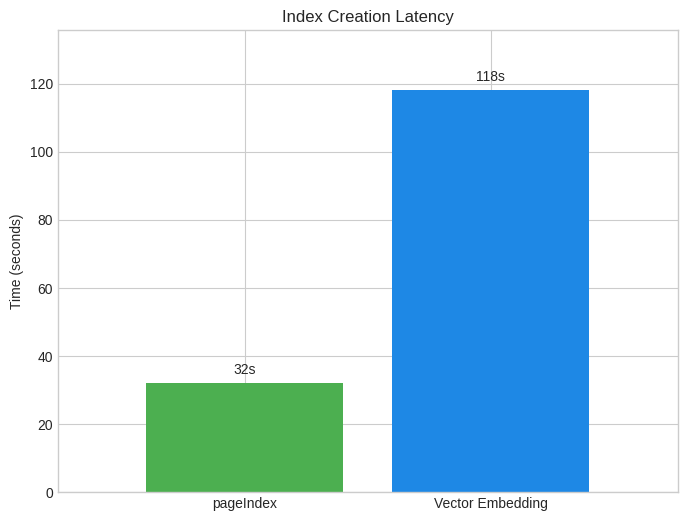
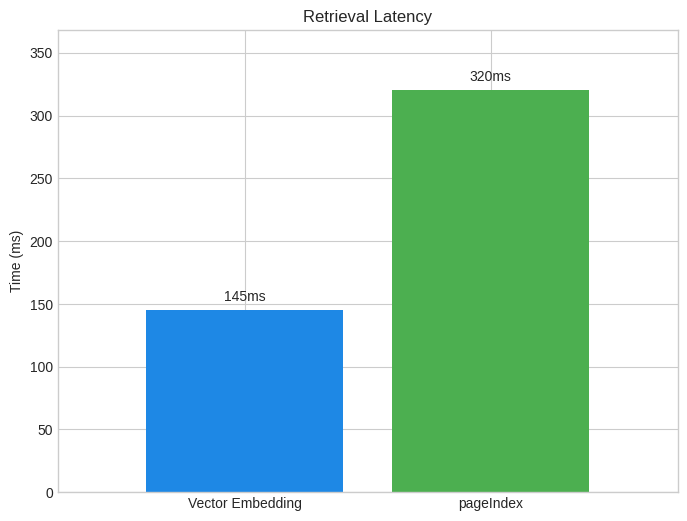
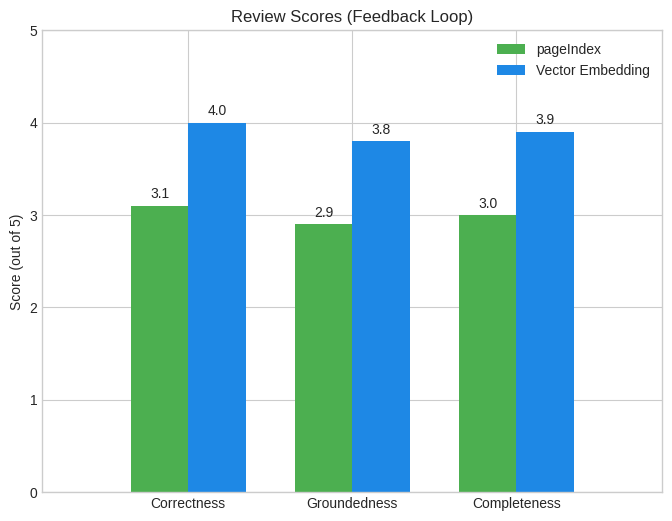
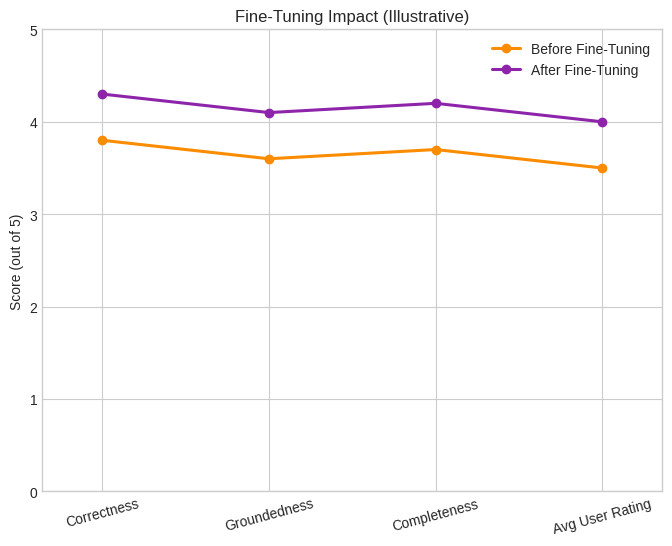

Write the Python code that produced these figures, in order.
# import matplotlib.pyplot as plt
# import numpy as np

# # -----------------------------
# # Style
# # -----------------------------
# plt.style.use("seaborn-v0_8-whitegrid")
# TITLE_SIZE = 14
# LABEL_SIZE = 11
# TICK_SIZE = 10

# # -----------------------------
# # Data
# # -----------------------------
# methods_creation = ["pageIndex", "Vector Embedding"]
# creation_latency_sec = [32, 118]

# methods_retrieval = ["Vector Embedding", "pageIndex"]
# retrieval_latency_ms = [145, 320]

# metrics = ["Correctness", "Groundedness", "Completeness"]
# pageindex_scores = [3.1, 2.9, 3.0]
# vector_scores = [4.0, 3.8, 3.9]

# ft_metrics = ["Correctness", "Groundedness", "Completeness", "Avg User Rating"]
# before_ft = [3.8, 3.6, 3.7, 3.5]
# after_ft = [4.3, 4.1, 4.2, 4.0]

# # -----------------------------
# # Plot all in one figure (2x2)
# # -----------------------------
# fig, axs = plt.subplots(2, 2, figsize=(14, 10))
# fig.suptitle("LexQuery: Performance & Quality Comparison", fontsize=16, fontweight="bold")

# # Add outer whitespace around the full canvas
# fig.subplots_adjust(
#     left=0.08,   # empty space on left
#     right=0.95,  # empty space on right
#     top=0.90,    # empty space on top
#     bottom=0.10, # empty space on bottom
#     wspace=0.28, # horizontal gap between plots
#     hspace=0.35  # vertical gap between plots
# )

# # Graph 1: Creation Latency
# ax = axs[0, 0]
# bars = ax.bar(methods_creation, creation_latency_sec, color=["#4CAF50", "#1E88E5"])
# ax.set_title("1) Index Creation Latency", fontsize=TITLE_SIZE)
# ax.set_ylabel("Time (seconds)", fontsize=LABEL_SIZE)
# ax.tick_params(axis="both", labelsize=TICK_SIZE)
# ax.margins(x=0.18, y=0.15)  # inner whitespace around bars
# for b in bars:
#     ax.text(b.get_x() + b.get_width() / 2, b.get_height() + 2, f"{b.get_height():.0f}s",
#             ha="center", va="bottom", fontsize=10)

# # Graph 2: Retrieval Latency
# ax = axs[0, 1]
# bars = ax.bar(methods_retrieval, retrieval_latency_ms, color=["#1E88E5", "#4CAF50"])
# ax.set_title("2) Retrieval Latency", fontsize=TITLE_SIZE)
# ax.set_ylabel("Time (ms)", fontsize=LABEL_SIZE)
# ax.tick_params(axis="both", labelsize=TICK_SIZE)
# ax.margins(x=0.18, y=0.15)
# for b in bars:
#     ax.text(b.get_x() + b.get_width() / 2, b.get_height() + 5, f"{b.get_height():.0f}ms",
#             ha="center", va="bottom", fontsize=10)

# # Graph 3: Review Quality (grouped bars)
# ax = axs[1, 0]
# x = np.arange(len(metrics))
# width = 0.35
# bars1 = ax.bar(x - width / 2, pageindex_scores, width, label="pageIndex", color="#4CAF50")
# bars2 = ax.bar(x + width / 2, vector_scores, width, label="Vector Embedding", color="#1E88E5")
# ax.set_title("3) Review Scores (Feedback Loop)", fontsize=TITLE_SIZE)
# ax.set_ylabel("Score (out of 5)", fontsize=LABEL_SIZE)
# ax.set_xticks(x)
# ax.set_xticklabels(metrics)
# ax.set_ylim(0, 5)
# ax.legend()
# ax.tick_params(axis="both", labelsize=TICK_SIZE)
# ax.margins(x=0.20, y=0.12)
# for bars in [bars1, bars2]:
#     for b in bars:
#         ax.text(b.get_x() + b.get_width() / 2, b.get_height() + 0.05, f"{b.get_height():.1f}",
#                 ha="center", va="bottom", fontsize=9)

# # Graph 4: Fine-tuning Improvement
# ax = axs[1, 1]
# x2 = np.arange(len(ft_metrics))
# ax.plot(x2, before_ft, marker="o", linewidth=2.2, label="Before Fine-Tuning", color="#FB8C00")
# ax.plot(x2, after_ft, marker="o", linewidth=2.2, label="After Fine-Tuning", color="#8E24AA")
# ax.set_title("4) Fine-Tuning Impact (Illustrative)", fontsize=TITLE_SIZE)
# ax.set_ylabel("Score (out of 5)", fontsize=LABEL_SIZE)
# ax.set_xticks(x2)
# ax.set_xticklabels(ft_metrics, rotation=15)
# ax.set_ylim(0, 5)
# ax.legend()
# ax.tick_params(axis="both", labelsize=TICK_SIZE)
# ax.margins(x=0.12, y=0.12)

# # Save with extra border padding for screenshot-friendly output
# plt.savefig("lexquery_comparison_graphs.png", dpi=300, bbox_inches="tight", pad_inches=0.4)
# plt.show()

# print("Saved: lexquery_comparison_graphs.png")

import matplotlib.pyplot as plt
import numpy as np

plt.style.use("seaborn-v0_8-whitegrid")

# -----------------------------
# Data
# -----------------------------
methods_creation = ["pageIndex", "Vector Embedding"]
creation_latency_sec = [32, 118]

methods_retrieval = ["Vector Embedding", "pageIndex"]
retrieval_latency_ms = [145, 320]

metrics = ["Correctness", "Groundedness", "Completeness"]
pageindex_scores = [3.1, 2.9, 3.0]
vector_scores = [4.0, 3.8, 3.9]

ft_metrics = ["Correctness", "Groundedness", "Completeness", "Avg User Rating"]
before_ft = [3.8, 3.6, 3.7, 3.5]
after_ft = [4.3, 4.1, 4.2, 4.0]


def save_fig(filename: str):
    plt.savefig(filename, dpi=300, bbox_inches="tight", pad_inches=0.5)
    plt.close()
    print(f"Saved: {filename}")


# 1) Index Creation Latency
fig, ax = plt.subplots(figsize=(8, 6))
bars = ax.bar(methods_creation, creation_latency_sec, color=["#4CAF50", "#1E88E5"])
ax.set_title("Index Creation Latency")
ax.set_ylabel("Time (seconds)")
ax.margins(x=0.20, y=0.15)
for b in bars:
    ax.text(b.get_x() + b.get_width() / 2, b.get_height() + 2, f"{b.get_height():.0f}s",
            ha="center", va="bottom")
save_fig("graph1_index_creation_latency.png")

# 2) Retrieval Latency
fig, ax = plt.subplots(figsize=(8, 6))
bars = ax.bar(methods_retrieval, retrieval_latency_ms, color=["#1E88E5", "#4CAF50"])
ax.set_title("Retrieval Latency")
ax.set_ylabel("Time (ms)")
ax.margins(x=0.20, y=0.15)
for b in bars:
    ax.text(b.get_x() + b.get_width() / 2, b.get_height() + 5, f"{b.get_height():.0f}ms",
            ha="center", va="bottom")
save_fig("graph2_retrieval_latency.png")

# 3) Review Scores (Feedback Loop)
fig, ax = plt.subplots(figsize=(8, 6))
x = np.arange(len(metrics))
width = 0.35
bars1 = ax.bar(x - width / 2, pageindex_scores, width, label="pageIndex", color="#4CAF50")
bars2 = ax.bar(x + width / 2, vector_scores, width, label="Vector Embedding", color="#1E88E5")
ax.set_title("Review Scores (Feedback Loop)")
ax.set_ylabel("Score (out of 5)")
ax.set_xticks(x)
ax.set_xticklabels(metrics)
ax.set_ylim(0, 5)
ax.legend()
ax.margins(x=0.20, y=0.12)
for bars in [bars1, bars2]:
    for b in bars:
        ax.text(b.get_x() + b.get_width() / 2, b.get_height() + 0.05, f"{b.get_height():.1f}",
                ha="center", va="bottom")
save_fig("graph3_review_scores.png")

# 4) Fine-Tuning Impact (Illustrative)
fig, ax = plt.subplots(figsize=(8, 6))
x2 = np.arange(len(ft_metrics))
ax.plot(x2, before_ft, marker="o", linewidth=2.2, label="Before Fine-Tuning", color="#FB8C00")
ax.plot(x2, after_ft, marker="o", linewidth=2.2, label="After Fine-Tuning", color="#8E24AA")
ax.set_title("Fine-Tuning Impact (Illustrative)")
ax.set_ylabel("Score (out of 5)")
ax.set_xticks(x2)
ax.set_xticklabels(ft_metrics, rotation=15)
ax.set_ylim(0, 5)
ax.legend()
ax.margins(x=0.12, y=0.12)
save_fig("graph4_finetuning_impact.png")
